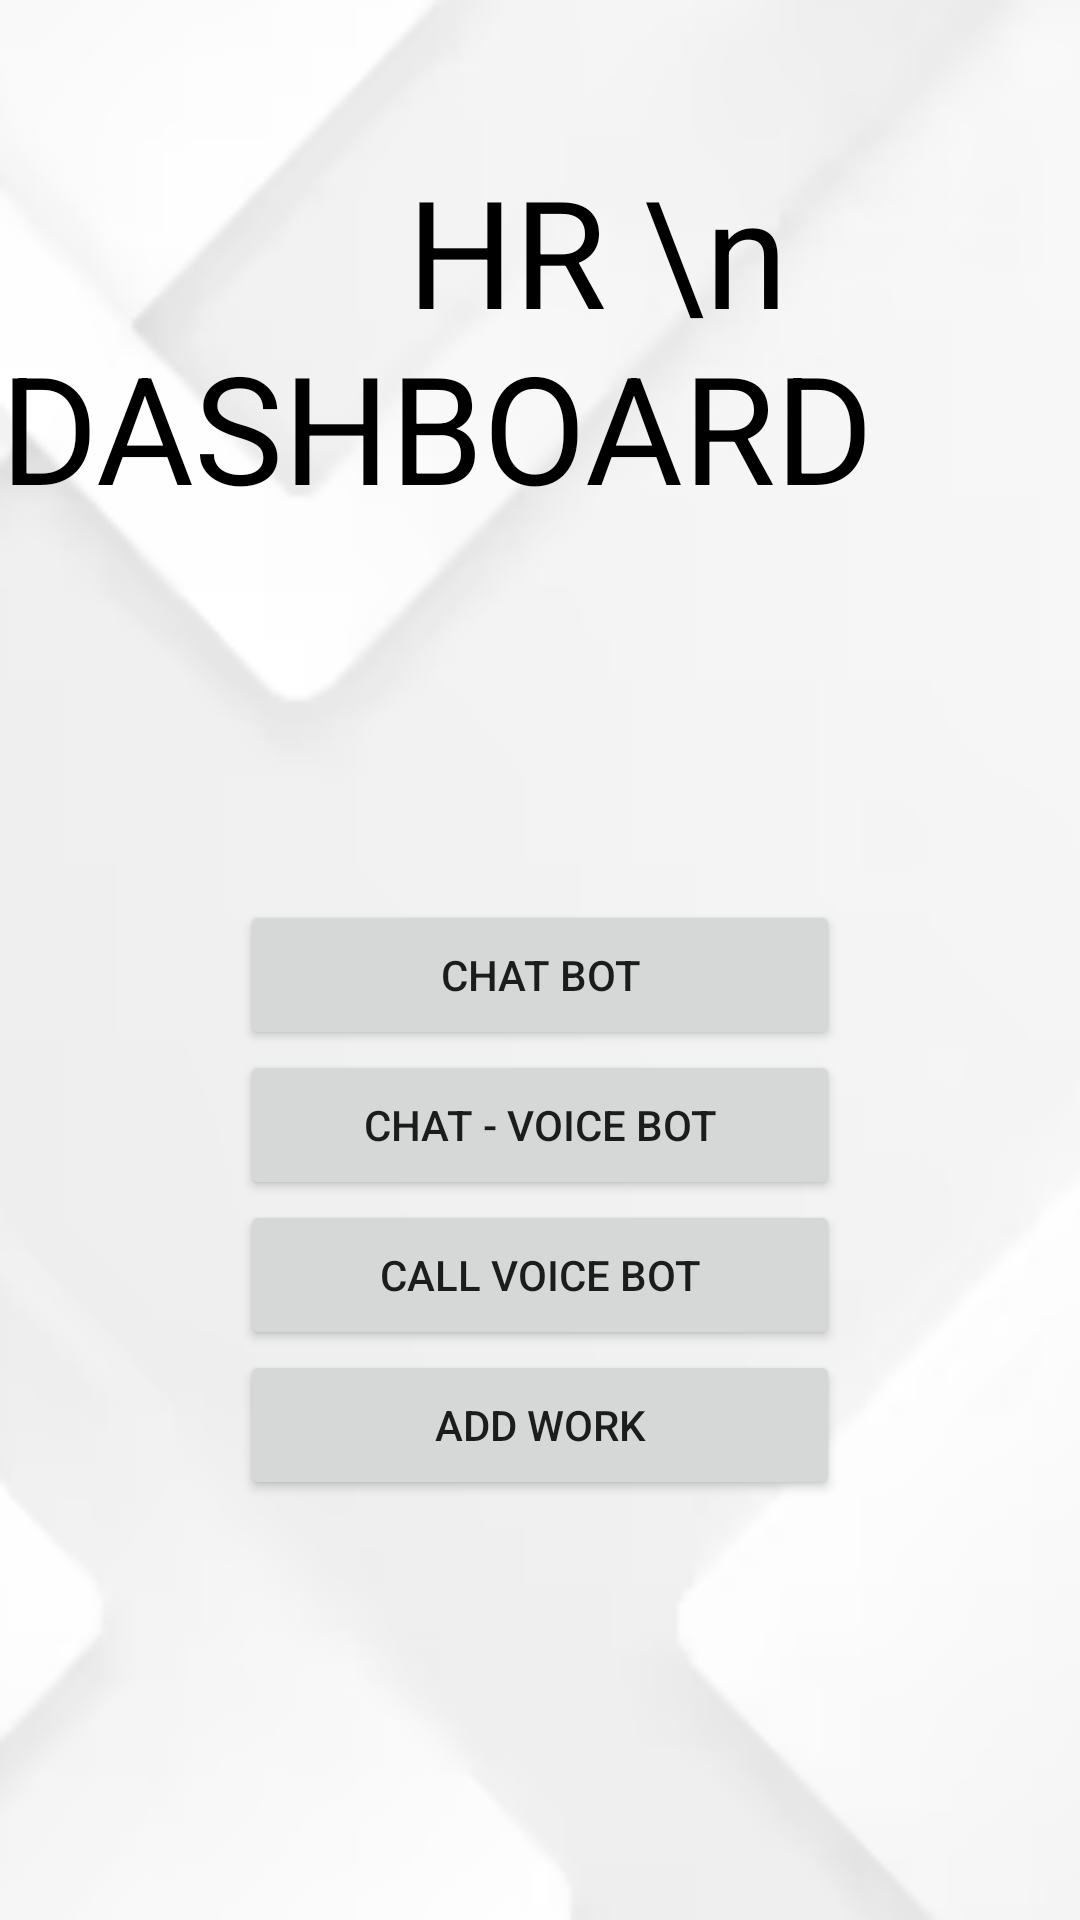

Reconstruct the res/layout file that produces this screen, plus the resources it refers to.
<!-- AndroidManifest.xml: application theme Theme.Dialogue -->
<!-- res/layout/activity_hrdash.xml -->
<?xml version="1.0" encoding="utf-8"?>
<RelativeLayout
    xmlns:android="http://schemas.android.com/apk/res/android"
    xmlns:app="http://schemas.android.com/apk/res-auto"
    xmlns:tools="http://schemas.android.com/tools"
    android:id="@+id/main"
    android:layout_width="match_parent"
    android:layout_height="match_parent"
    android:background="@drawable/img_3"
    tools:context=".Hrdash">

    <TextView
        android:id="@+id/dash"
        android:layout_width="match_parent"
        android:layout_height="150dp"
        android:text="           HR \n   DASHBOARD"
        android:textSize="50dp"
        android:textColor="@color/black"
        android:layout_marginTop="50dp"
        />

    <Button
        android:layout_width="200dp"
        android:layout_height="50dp"
        android:text="CHAT BOT"
        android:layout_marginTop="300dp"
        android:layout_centerHorizontal="true"
        android:onClick="gotochat"
        />

    <Button
        android:layout_width="200dp"
        android:layout_height="50dp"
        android:text="CHAT - VOICE BOT"
        android:layout_marginTop="350dp"
        android:layout_centerHorizontal="true"
        android:onClick="gocht"
        />

    <Button
        android:layout_width="200dp"
        android:layout_height="50dp"
        android:text="CALL VOICE BOT"
        android:layout_marginTop="400dp"
        android:layout_centerHorizontal="true"
        android:onClick="gotobot"
        />

    <Button
        android:layout_width="200dp"
        android:layout_height="50dp"
        android:text="ADD WORK"
        android:layout_marginTop="450dp"
        android:layout_centerHorizontal="true"
        android:onClick="gotoadwork"
        />

    <TextView
        android:id="@+id/tw"
        android:layout_width="250dp"
        android:layout_height="50dp"
        android:layout_centerHorizontal="true"
        android:textAlignment="center"
        android:textColor="@color/black"
        android:textSize="80px"
        android:layout_marginTop="550dp"/>


    <Button
        android:id="@+id/sout2"
        android:layout_width="120dp"
        android:layout_height="50dp"
        android:layout_marginTop="450dp"
        android:layout_below="@+id/dash"
        android:layout_centerHorizontal="true"
        android:text="SIGN OUT"
        android:onClick="signout"
        />



</RelativeLayout>
<!-- resources referenced by this layout -->
<resources>
  <!-- drawable img_3: png bitmap (drawable, 15538 bytes) -->
  <style name="Theme.Dialogue" parent="Theme.MaterialComponents.DayNight.DarkActionBar">
          
          <item name="colorPrimary">@color/purple_500</item>
          <item name="colorPrimaryVariant">@color/purple_700</item>
          <item name="colorOnPrimary">@color/white</item>
          
          <item name="colorSecondary">@color/teal_200</item>
          <item name="colorSecondaryVariant">@color/teal_700</item>
          <item name="colorOnSecondary">@color/black</item>
          
          <item name="android:statusBarColor">?attr/colorPrimaryVariant</item>
          
      </style>
  <!-- not gathered from this repository: default colours our renderer supplied (Android Studio template values) -->
  <color name="purple_500">#FF6200EE</color>
  <color name="purple_700">#FF3700B3</color>
  <color name="teal_200">#FF03DAC5</color>
  <color name="teal_700">#FF018786</color>
  <color name="black">#FF000000</color>
  <color name="white">#FFFFFFFF</color>
</resources>
